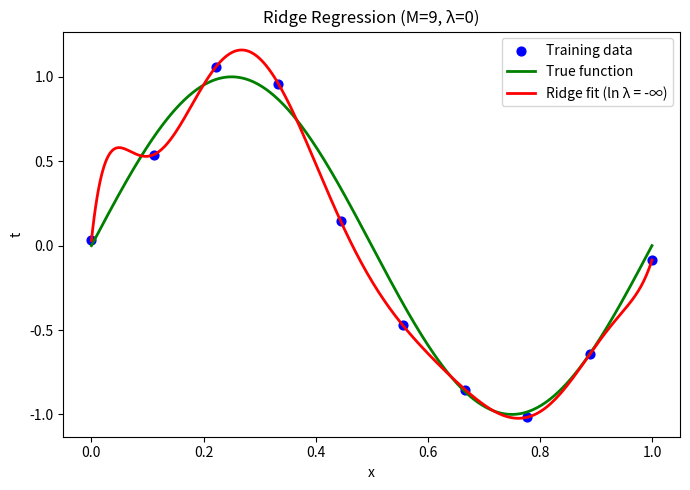
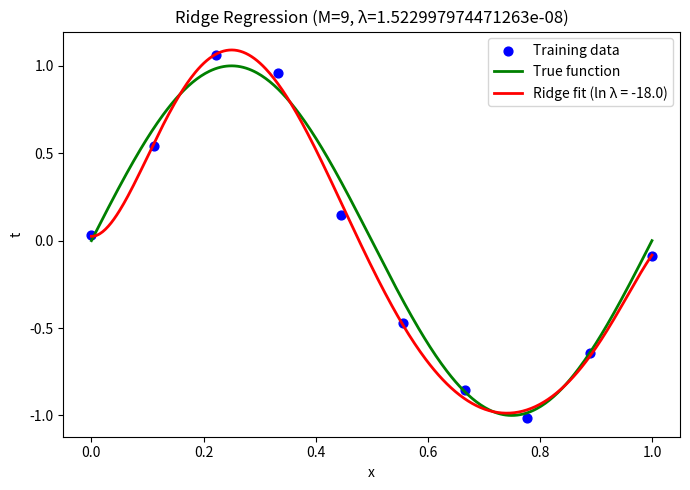
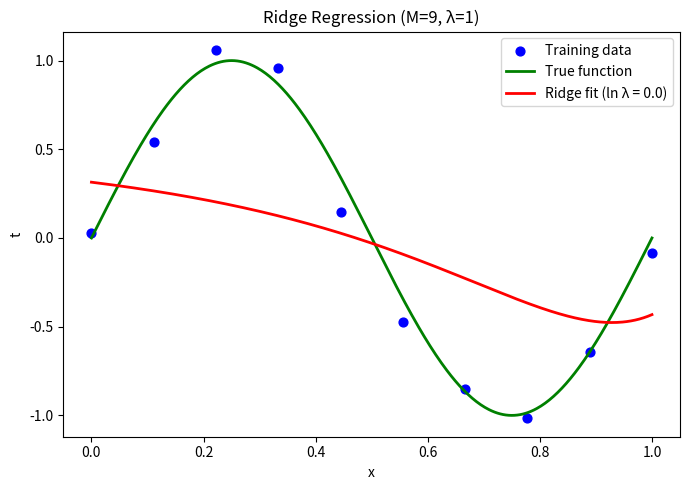

The matplotlib source for these figures, in order:
import numpy as np
import matplotlib.pyplot as plt

def design_matrix(x, M):
    return np.vstack([x**i for i in range(M + 1)]).T

def run_ridge_poly(N=10, sigma=0.1, M=9, lam=0, seed=42):

    rng = np.random.default_rng(seed)
    x = np.linspace(0, 1, N)
    t_true = np.sin(2 * np.pi * x)
    t = t_true + rng.normal(0, sigma, size=x.shape)

    Phi = design_matrix(x, M)

    I = np.eye(M+1)
    A = Phi.T @ Phi + lam * I
    b = Phi.T @ t
    w = np.linalg.solve(A, b)

    x_test = np.linspace(0, 1, 400)
    Phi_test = design_matrix(x_test, M)
    y_pred = Phi_test @ w
    y_true = np.sin(2 * np.pi * x_test)

    plt.figure(figsize=(7,5))
    plt.scatter(x, t, color='blue', s=40, label='Training data')
    plt.plot(x_test, y_true, color='green', linewidth=2, label='True function')
    plt.plot(x_test, y_pred, color='red', linewidth=2,
             label=f'Ridge fit (ln λ = {np.log(lam) if lam>0 else "-∞"})')

    plt.xlabel("x")
    plt.ylabel("t")
    plt.legend()
    plt.title(f"Ridge Regression (M={M}, λ={lam})")
    plt.tight_layout()
    plt.show()

# λ -> 0 (no regularization, ln λ → –∞)
run_ridge_poly(N=10, sigma=0.1, M=9, lam=0)

# λ = exp(-18)
run_ridge_poly(N=10, sigma=0.1, M=9, lam=np.exp(-18))

# λ = 1  (ln λ = 0)
run_ridge_poly(N=10, sigma=0.1, M=9, lam=1)
